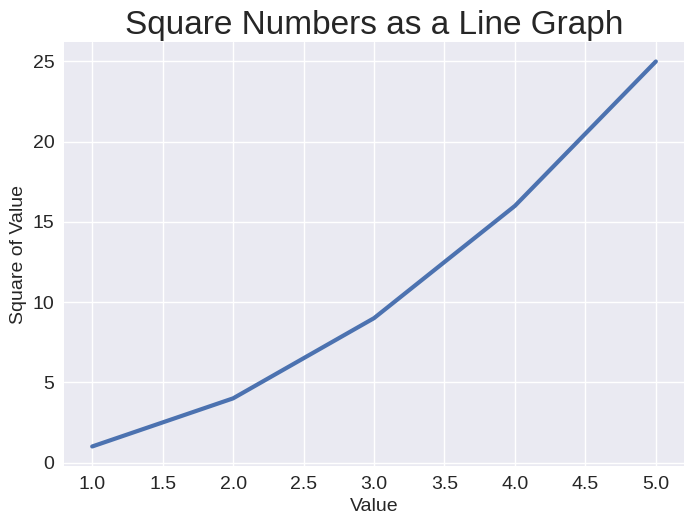
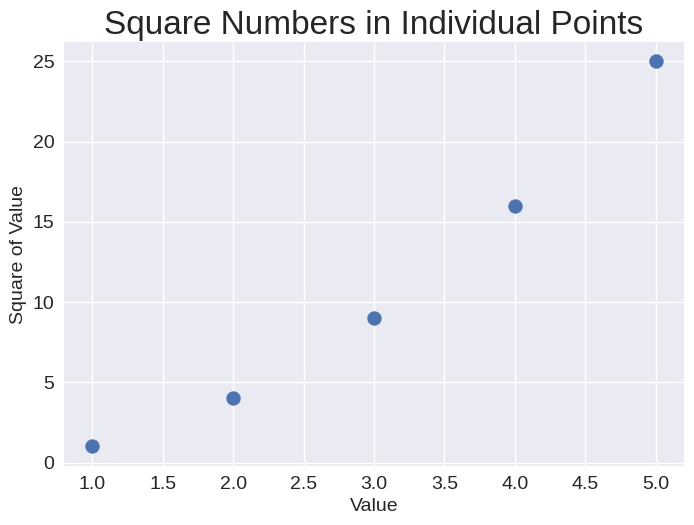
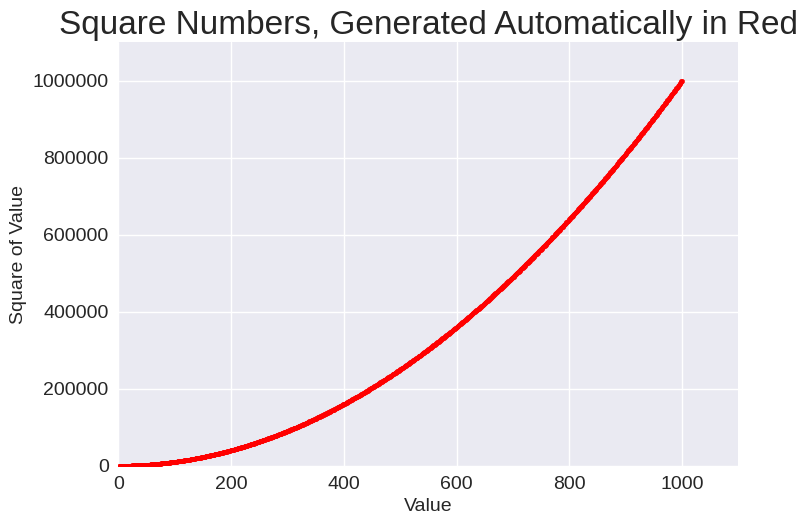
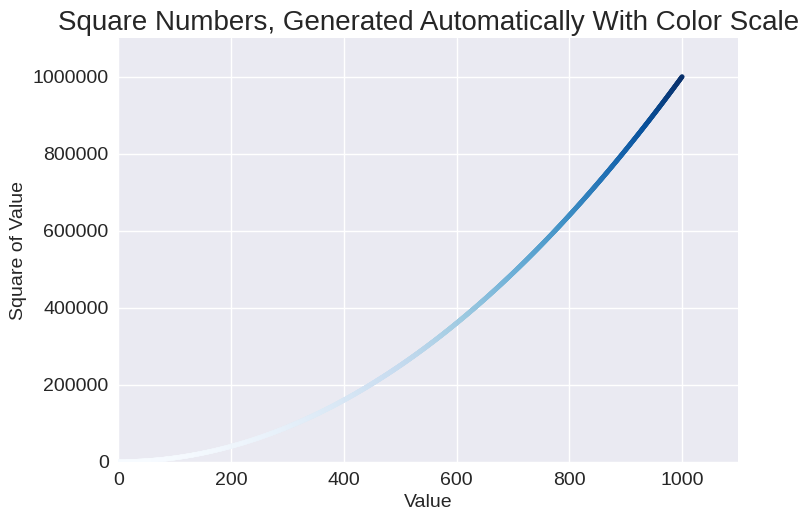

These figures' Python source, in order:
#Generating Data
#Simple Line Graph 
import matplotlib.pyplot as plt #import matplotlib as a variable
input_values = [1, 2, 3, 4, 5] #values for x-axis
squares = [1, 4, 9, 16, 25] #values for y-axis
plt.style.use('seaborn-v0_8')  #selecting a desired style of plot
fig, ax = plt.subplots()  #function to generate plots
ax.plot(input_values, squares, linewidth=3)  #plot data and setting line width
#declare title and label axes
ax.set_title("Square Numbers as a Line Graph", fontsize=24)
ax.set_xlabel("Value", fontsize=14)
ax.set_ylabel("Square of Value", fontsize=14)
ax.tick_params(axis='both', labelsize=14)  #sizing tick labels
plt.show()  #opens the viewer for the plot

#Plot and Style Individual Points
plt.style.use('seaborn-v0_8')  #selecting a desired style of plot
fig,ax = plt.subplots()  #function to generate plots
ax.scatter(input_values, squares, s=100) #'s argument' to set size of dots
#declare title and label axes
ax.set_title("Square Numbers in Individual Points", fontsize=24)
ax.set_xlabel("Value", fontsize=14)
ax.set_ylabel("Square of Value", fontsize=14)
ax.tick_params(axis='both', labelsize=14)  #sizing tick labels
plt.show()  #opens the viewer for the plot

#Calculate Data Automatically- with a custom color
x_values = list(range(1, 1001))  #declare a range for x axis from 1 to 1000
#below square every value in the range given in x_values
y_values = [x**2 for x in x_values]
plt.style.use('seaborn-v0_8')  #selecting a desired style of plot
fig, ax = plt.subplots()  #function to generate plots
ax.scatter(x_values, y_values, color='red', s=10)
    #declares which values to plot, color scale and size of dots
#declare title and label axes
ax.set_title("Square Numbers, Generated Automatically in Red", fontsize=24)
ax.set_xlabel("Value", fontsize=14)
ax.set_ylabel("Square of Value", fontsize=14)
ax.tick_params(axis='both', labelsize=14)  #sizing tick labels
ax.axis([0, 1100, 0, 1_100_000]) #set range for x and y axis
ax.ticklabel_format(style='plain') #customize tick labels 
plt.show()  #opens the viewer for the plot

#Calculate Data Automatically- with a color scale
x_values = list(range(1, 1001))  #declare a range for x axis from 1 to 1000
#below square every value in the range given in x_values
y_values = [x**2 for x in x_values]
plt.style.use('seaborn-v0_8')  #selecting a desired style of plot
fig, ax = plt.subplots()  #function to generate plots
ax.scatter(x_values, y_values, c=y_values, cmap=plt.cm.Blues, s=10)
    #declares which values to plot, color scale and size of dots
#declare title and label axes
ax.set_title(
    "Square Numbers, Generated Automatically With Color Scale", fontsize=20)
ax.set_xlabel("Value", fontsize=14)
ax.set_ylabel("Square of Value", fontsize=14)
ax.tick_params(axis='both', labelsize=14)  #sizing tick labels
ax.axis([0, 1100, 0, 1_100_000]) #set range for x and y axis
ax.ticklabel_format(style='plain') #customize tick labels 
plt.show()  #opens the viewer for the plot
